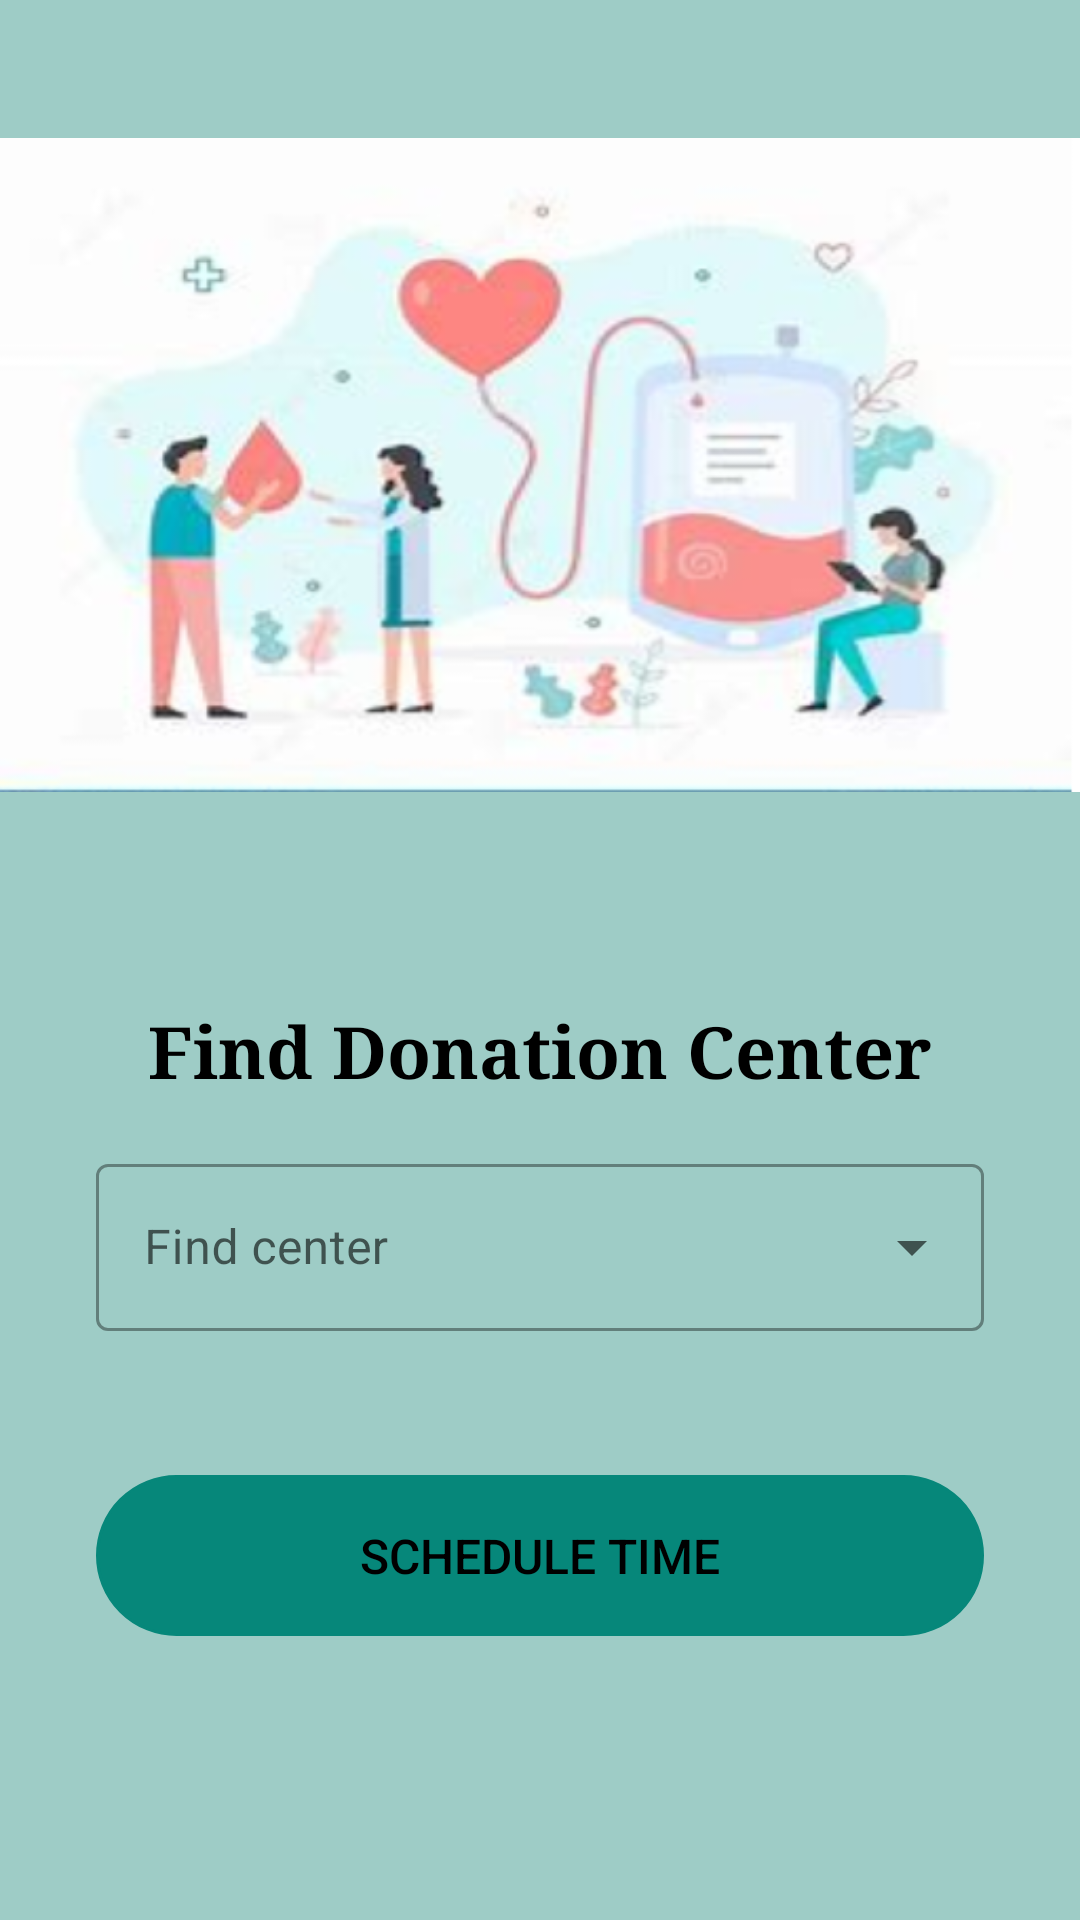

Here is an Android app screen rendered from its layout file. Give the layout XML and the strings, colors and styles it references.
<!-- AndroidManifest.xml: application theme Theme.BloodDonationApp -->
<!-- res/layout/activity_hospital_list.xml -->
<?xml version="1.0" encoding="utf-8"?>
<androidx.constraintlayout.widget.ConstraintLayout xmlns:android="http://schemas.android.com/apk/res/android"
    xmlns:app="http://schemas.android.com/apk/res-auto"
    xmlns:tools="http://schemas.android.com/tools"
    android:layout_width="match_parent"
    android:layout_height="match_parent"
    android:background="@drawable/background_color"
    tools:context=".HospitalList">

    <com.google.android.material.textfield.TextInputLayout
        android:id="@+id/textInputLayout2"
        style="@style/Widget.MaterialComponents.TextInputLayout.OutlinedBox.ExposedDropdownMenu"
        android:layout_width="0dp"
        android:layout_height="wrap_content"
        android:layout_marginTop="16dp"
        android:hint="@string/Find_Center"
        app:layout_constraintEnd_toEndOf="parent"
        app:layout_constraintHorizontal_bias="0.0"
        app:layout_constraintStart_toStartOf="parent"
        app:layout_constraintTop_toBottomOf="@+id/textView3">

        <AutoCompleteTextView
            android:id="@+id/HospitalTextView"
            android:layout_width="match_parent"
            android:layout_height="wrap_content"
            android:layout_margin="32dp"
            android:layout_marginTop="20dp"
            android:inputType="none" />
    </com.google.android.material.textfield.TextInputLayout>

    <Button
        android:id="@+id/schedule_btn"
        android:layout_width="0dp"
        android:layout_height="wrap_content"
        android:layout_marginStart="32dp"
        android:layout_marginLeft="32dp"
        android:layout_marginTop="16dp"
        android:layout_marginEnd="32dp"
        android:layout_marginRight="32dp"
        android:background="@drawable/round_border"
        android:gravity="center"
        android:padding="16dp"
        android:text="Schedule Time"
        android:textColor="@color/colorOnPrimary"
        android:textSize="16sp"
        app:backgroundTint="@color/teal"
        app:layout_constraintEnd_toEndOf="parent"
        app:layout_constraintHorizontal_bias="0.677"
        app:layout_constraintStart_toStartOf="parent"
        app:layout_constraintTop_toBottomOf="@+id/textInputLayout2" />

    <ImageView
        android:id="@+id/imageView2"
        android:layout_width="wrap_content"
        android:layout_height="wrap_content"
        app:layout_constraintEnd_toEndOf="parent"
        app:layout_constraintStart_toStartOf="parent"
        app:layout_constraintTop_toTopOf="parent"
        app:srcCompat="@drawable/center_banner" />

    <TextView
        android:id="@+id/textView3"
        android:layout_width="wrap_content"
        android:layout_height="wrap_content"
        android:layout_marginTop="24dp"
        android:fontFamily="serif"
        android:text="Find Donation Center"
        android:textColor="@color/colorOnPrimary"
        android:textSize="24sp"
        android:textStyle="bold"
        app:layout_constraintEnd_toEndOf="parent"
        app:layout_constraintStart_toStartOf="parent"
        app:layout_constraintTop_toBottomOf="@+id/imageView2" />
</androidx.constraintlayout.widget.ConstraintLayout>
<!-- resources referenced by this layout -->
<resources>
  <color name="colorOnPrimary">#000000</color>
  <color name="teal">#06877A</color>
  <!-- drawable background_color (drawable) -->
  <?xml version="1.0" encoding="utf-8"?>
  <shape xmlns:android="http://schemas.android.com/apk/res/android">
  
      <solid android:color="#6100796B"/>
  
  </shape>
  <!-- drawable center_banner: png bitmap (drawable-v24, 157314 bytes) -->
  <!-- drawable round_border (drawable) -->
  <?xml version="1.0" encoding="utf-8"?>
  <shape android:shape="rectangle" xmlns:android="http://schemas.android.com/apk/res/android">
      <stroke android:color="@color/colorOnPrimary"
          android:width="1dp"/>
      <corners android:radius="100dp"/>
  
  </shape>
  <string name="Find_Center">Find center</string>
  <style name="Theme.BloodDonationApp" parent="Theme.MaterialComponents.Light.NoActionBar" />
</resources>
